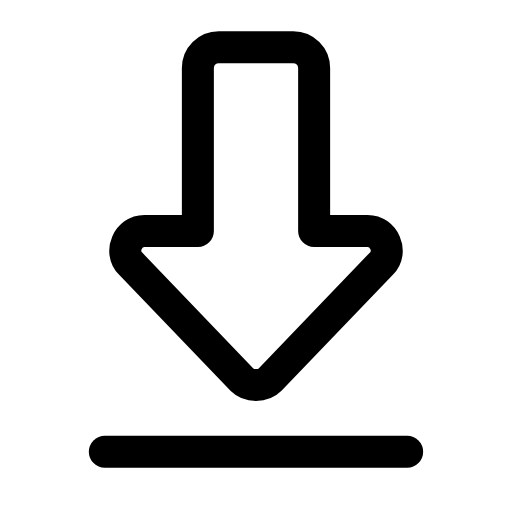
t = 0.00 s
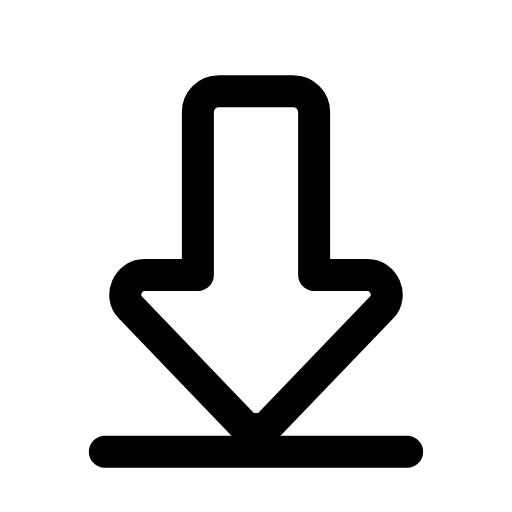
t = 0.21 s
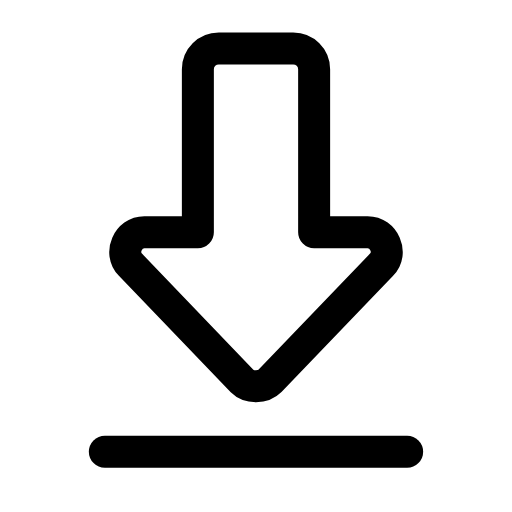
t = 0.46 s
t = 0.68 s: frame unchanged from t = 0.00 s, image omitted
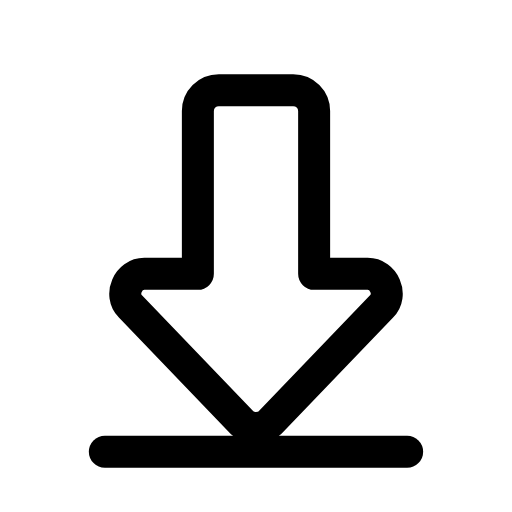
t = 0.96 s
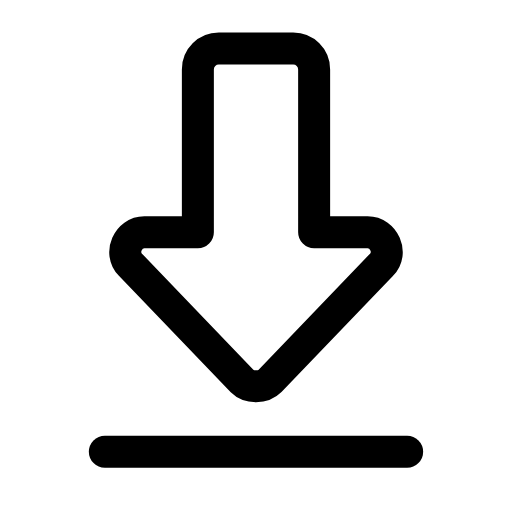
t = 1.17 s

The animated SVG that drew these frames (rendered in a browser with its animation timeline set to each time). Animation: 1 SMIL element (animateTransform=1); one cycle of 1.40 s, repeats indefinitely.

<svg xmlns="http://www.w3.org/2000/svg" width="24" height="24" viewBox="0 0 24 24" fill="none"><g transform="translate(-1.08 -1.058) scale(1.09)"><g><animateTransform attributeName="transform" type="translate" values="0 0;0 1.9;0 0;0 0;0 1.9;0 0;0 0" keyTimes="0;0.2025;0.45;0.6;0.765;0.9;1" dur="1.4s" repeatCount="indefinite" calcMode="spline" keySplines="0.16 1 0.3 1;0.16 1 0.3 1;0.16 1 0.3 1;0.16 1 0.3 1;0.16 1 0.3 1;0.16 1 0.3 1"/><path stroke="currentColor" stroke-width="1.376" stroke-linecap="round" stroke-linejoin="round" fill="none" d="M10.4 3L13.6 3C14.1 3 14.5 3.4 14.5 3.9L14.5 10.9L16.8 10.9C17.5 10.9 17.9 11.8 17.4 12.3L12.6 17.3C12.3 17.6 11.7 17.6 11.4 17.3L6.6 12.3C6.1 11.8 6.5 10.9 7.2 10.9L9.5 10.9L9.5 3.9C9.5 3.4 9.9 3 10.4 3Z"></path></g><line stroke="currentColor" stroke-width="1.376" stroke-linecap="round" stroke-linejoin="round" fill="none" x1="5.5" y1="20.4" x2="18.5" y2="20.4"></line></g></svg>
